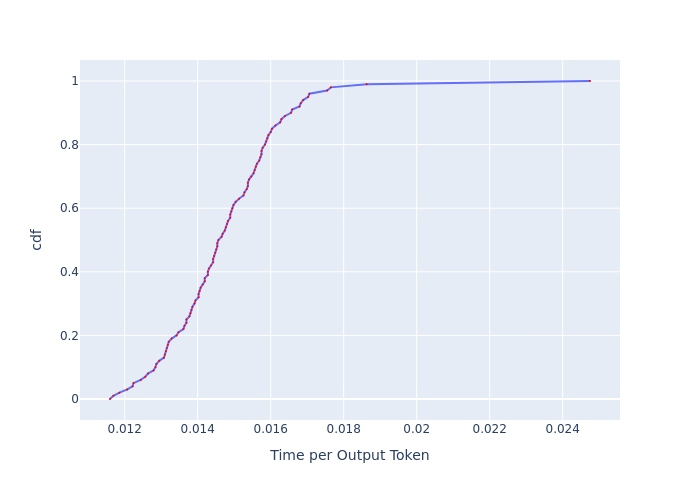

Source data for this figure (header and first rows):
, cdf, Time per Output Token
0, 0.0, 0.0116
1, 0.01, 0.01169
2, 0.02, 0.01186
3, 0.03, 0.01207
4, 0.04, 0.01222
5, 0.05, 0.01224
6, 0.06, 0.01244
7, 0.07, 0.01256
8, 0.08, 0.01264
9, 0.09, 0.01279
10, 0.1, 0.01284
11, 0.11, 0.01287
12, 0.12, 0.01295
13, 0.13, 0.01308
14, 0.14, 0.0131
15, 0.15, 0.01313
16, 0.16, 0.01315
17, 0.17, 0.01318
18, 0.18, 0.01321
19, 0.19, 0.01329
20, 0.2, 0.01342
21, 0.21, 0.01347
22, 0.22, 0.01361
23, 0.23, 0.01364
24, 0.24, 0.01369
25, 0.25, 0.01369
26, 0.26, 0.01377
27, 0.27, 0.0138
28, 0.28, 0.01383
29, 0.29, 0.01386
30, 0.3, 0.01391
31, 0.31, 0.01394
32, 0.32, 0.01402
33, 0.33, 0.01402
34, 0.34, 0.01405
35, 0.35, 0.01408
36, 0.36, 0.01414
37, 0.37, 0.01419
38, 0.38, 0.01419
39, 0.39, 0.01428
40, 0.4, 0.01428
41, 0.41, 0.01431
42, 0.42, 0.01436
43, 0.43, 0.01442
44, 0.44, 0.01442
45, 0.45, 0.01445
46, 0.46, 0.01448
47, 0.47, 0.01451
48, 0.48, 0.01454
49, 0.49, 0.01454
50, 0.5, 0.01457
51, 0.51, 0.01465
52, 0.52, 0.01468
53, 0.53, 0.01474
54, 0.54, 0.01477
55, 0.55, 0.0148
56, 0.56, 0.01483
57, 0.57, 0.01489
58, 0.58, 0.01489
59, 0.59, 0.01492
... 41 more rows
